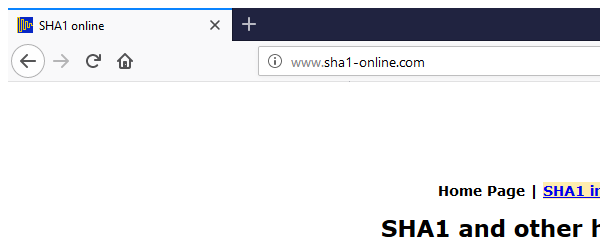
Task: Calculate Client Security Hash using SHA1
Workflow: SHA1_Online_getHashCode

Step 1: Attach Browser 'chrome.exe  SHA1 online' in window 'SHA1 online' (firefox.exe)

Step 2: type [in_Hash] into the text box (no picture)

Step 3: click on the text box (no picture)

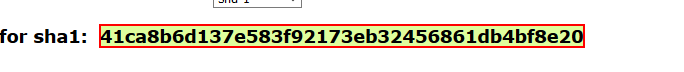
Step 4: get-text from the element
